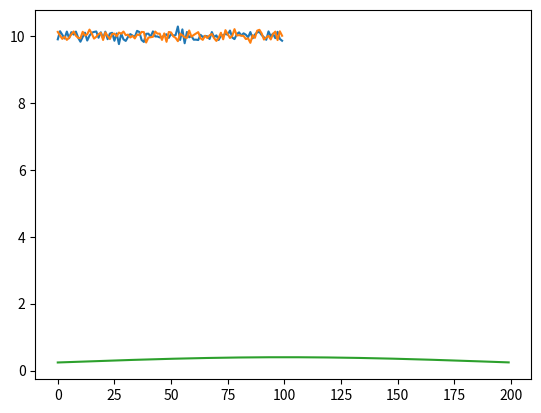

The matplotlib source for this figure:
# -*- coding: utf-8 -*-
"""
Created on Mon Apr 10 03:29:44 2023

@author: Korisnik
"""

#normalverteilung 1
import math as m


def nv(x,mu,sigma):
    return (1 / (sigma * m.sqrt(2 * m.pi) )) * m.pow(m.e, -0.5 * m.pow(((x - mu)/sigma), 2))

#normalverteilung 2
import math as m
import random as r
import matplotlib.pyplot as plt
ziehungen = list()
def ziehung():
    mu = 10
    sigma = 0.1
    return r.gauss(mu, sigma)
i = 0
while(i < 100):
    ziehungen.append(ziehung())
    i = i + 1
print("Ziehungen beendet", "*" * 30)
print(ziehungen)
plt.plot(ziehungen)
plt.show()

#normalverteilung 3
import math as m
import numpy as np
import matplotlib.pyplot as plt
mu = 10
sigma = 0.1
ziehungen = np.random.normal(mu, sigma, 100)
print("Ziehungen beendet", "*" * 30)
print(ziehungen)
plt.plot(ziehungen)
plt.show()

#normalverteilung 4
import math as m
import matplotlib.pyplot as plt
ziehungen = list()
def nv(x,mu,sigma):
    return (1 / (sigma * m.sqrt(2 * m.pi) )) * m.pow(m.e, -0.5 * m.pow(((x - mu)/sigma), 2))
i = -1
while(i < 1):
    ziehungen.append(nv(i,0,1))
    i = i + 1/100
print("Ziehungen beendet", "*" * 30)
plt.plot(ziehungen)
plt.show()


#normalverteilung 5
import math as m
import matplotlib.pyplot as plt
import numpy as np
import matplotlib.mlab as mlab